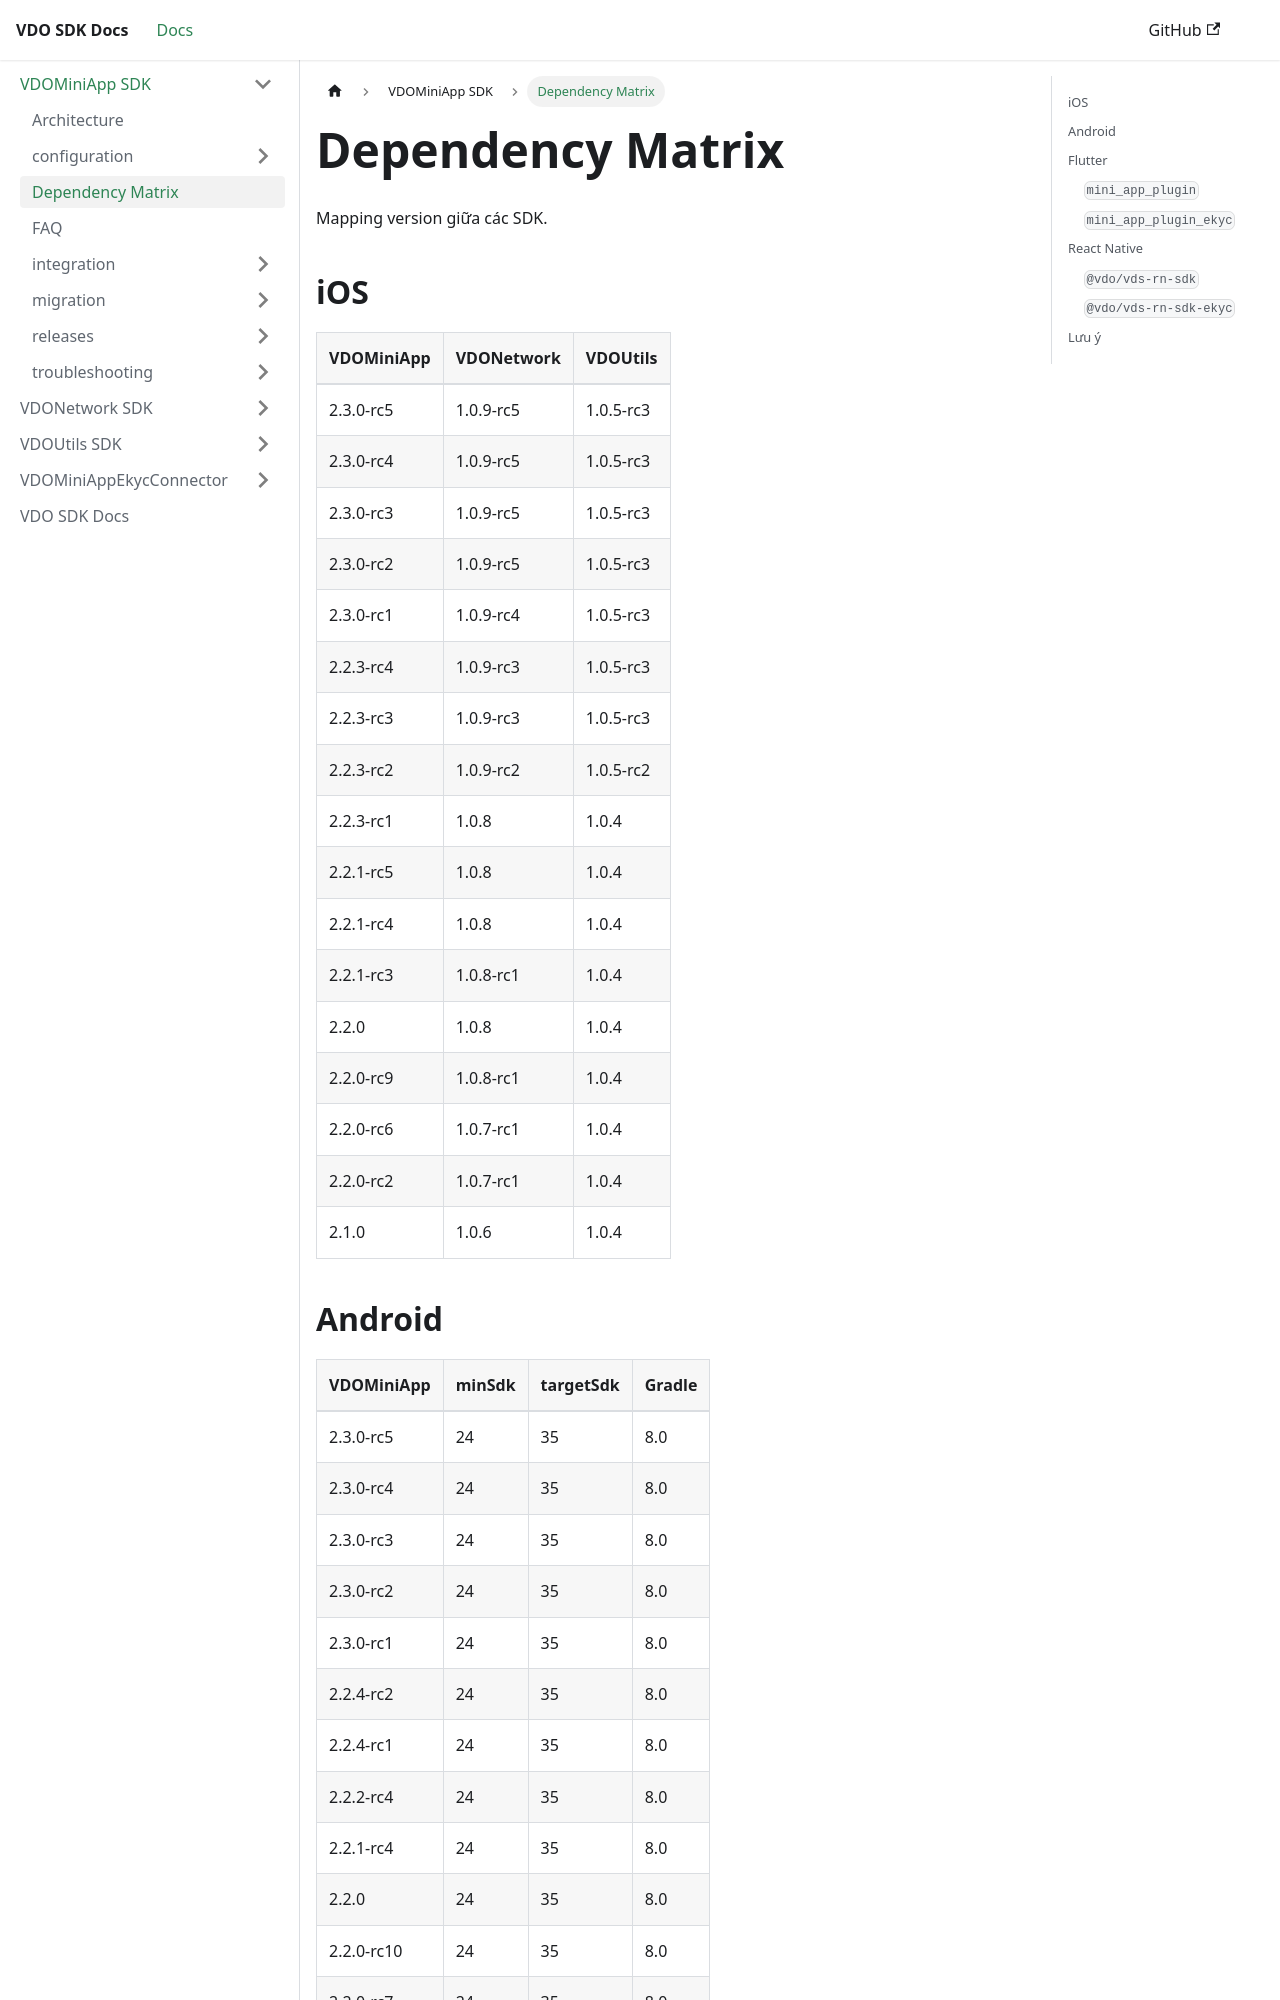

repository: app-platform-vf/mobile-sdk-docs · page: VDOMiniApp/dependency-matrix.html · generator: docusaurus

# Dependency Matrix

Mapping version giữa các SDK.

## iOS

| VDOMiniApp | VDONetwork | VDOUtils |
| ---------- | ---------- | -------- |
| 2.2.1-rc3  | 1.0.8-rc1  | 1.0.4    |
| 2.2.0      | 1.0.8      | 1.0.4    |
| 2.2.0-rc9  | 1.0.8-rc1  | 1.0.4    |
| 2.2.0-rc6  | 1.0.7-rc1  | 1.0.4    |
| 2.2.0-rc2  | 1.0.7-rc1  | 1.0.4    |
|
